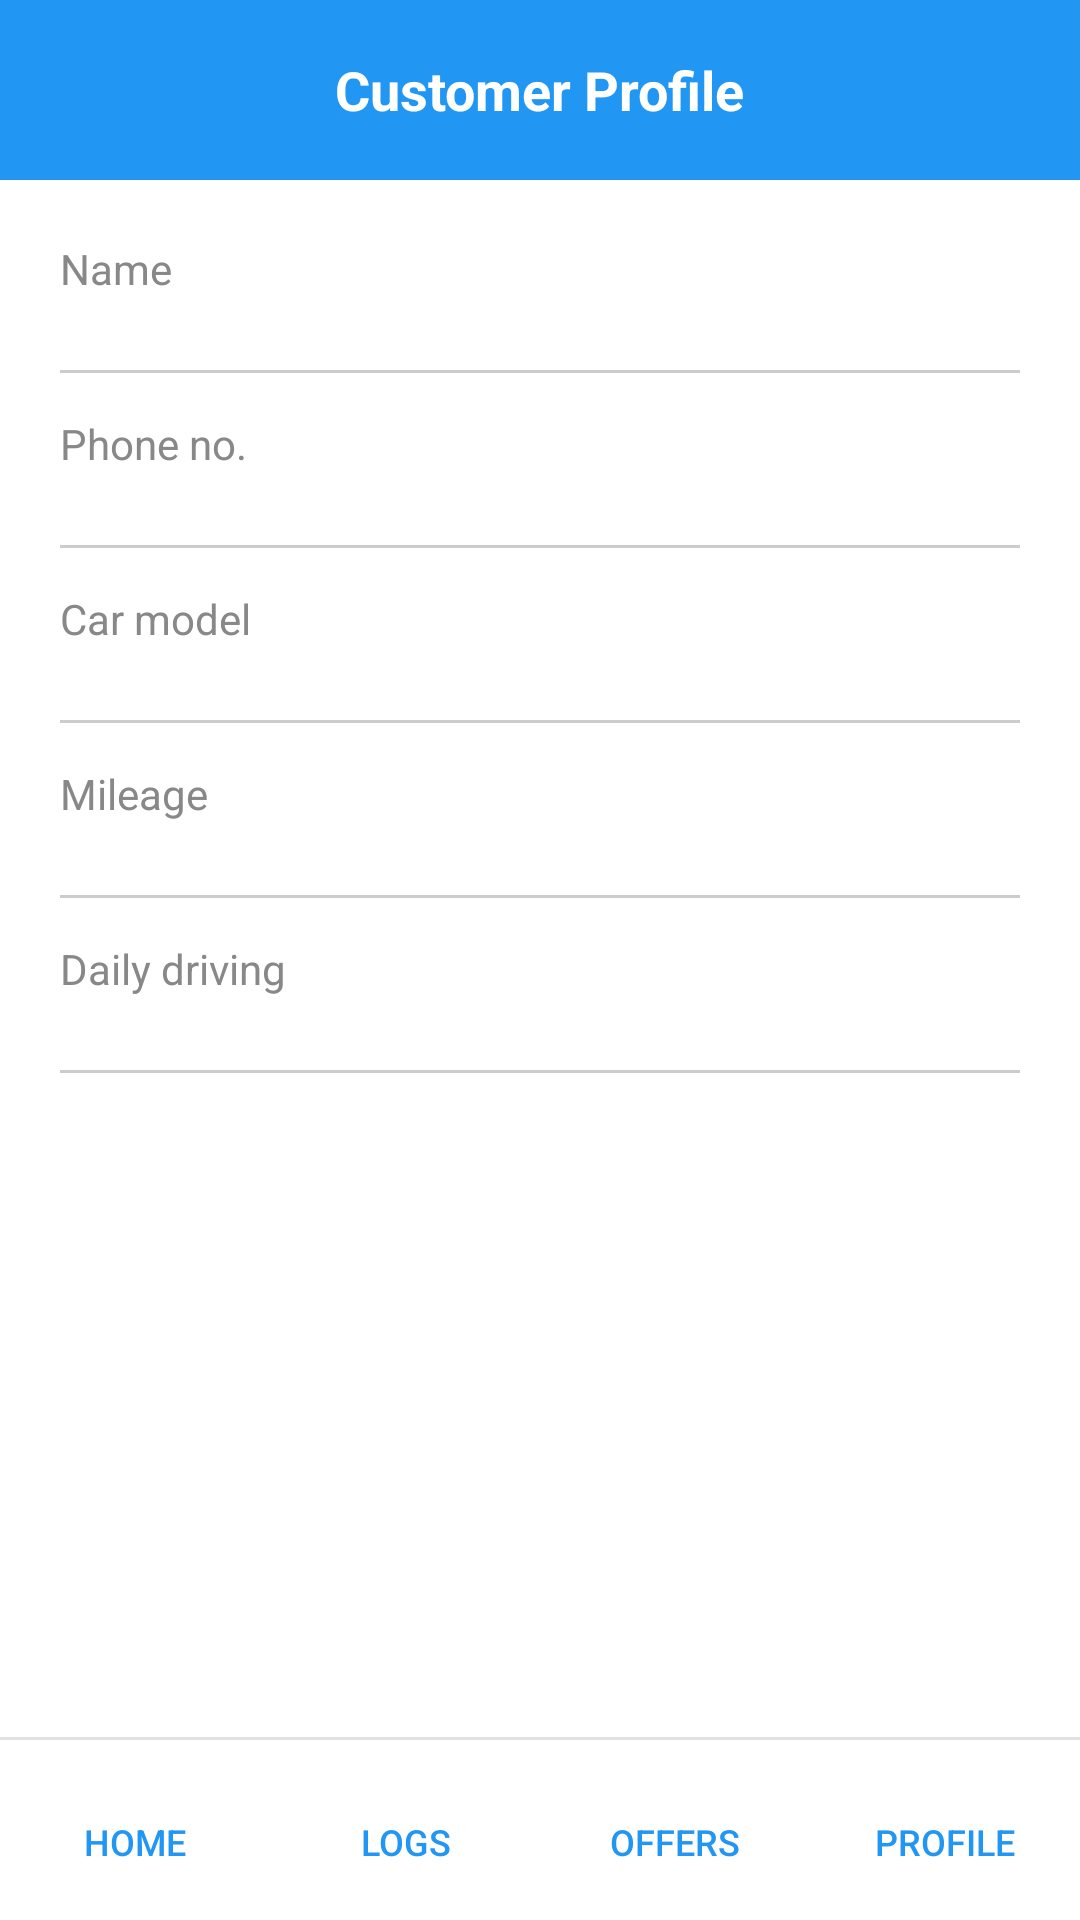

Produce the Android XML layout that renders to this screen, including the resource entries it uses.
<!-- AndroidManifest.xml: application theme Theme.HelpMyCar -->
<!-- res/layout/customer_profile.xml -->
<?xml version="1.0" encoding="utf-8"?>
<LinearLayout xmlns:android="http://schemas.android.com/apk/res/android"
    android:orientation="vertical"
    android:background="@android:color/white"
    android:layout_width="match_parent"
    android:layout_height="match_parent">

    
    <RelativeLayout
        android:layout_width="match_parent"
        android:layout_height="60dp"
        android:background="#2196F3"
        android:padding="12dp">








        <TextView
            android:id="@+id/title"
            android:layout_width="wrap_content"
            android:layout_height="wrap_content"
            android:text="Customer Profile"
            android:textStyle="bold"
            android:textColor="@android:color/white"
            android:textSize="18sp"
            android:layout_centerHorizontal="true"
            android:layout_centerVertical="true" />

        <Button
            android:id="@+id/editBtn"
            android:layout_width="60dp"
            android:layout_height="32dp"
            android:text="Edit"
            android:textSize="14sp"
            android:textColor="#2196F3"
            android:background="@drawable/rounded_corners_white"
            android:layout_alignParentEnd="true"
            android:layout_centerVertical="true"/>
    </RelativeLayout>

    
    <LinearLayout
        android:orientation="vertical"
        android:padding="20dp"
        android:layout_width="match_parent"
        android:layout_height="0dp"
        android:layout_weight="1">

        <TextView
            android:layout_width="wrap_content"
            android:layout_height="wrap_content"
            android:text="Name"
            android:textColor="#888" />

        <TextView
            android:id="@+id/nameText"
            android:layout_width="wrap_content"
            android:layout_height="wrap_content"
            android:textSize="18sp"
            android:textColor="#222" />

        <View
            android:layout_width="match_parent"
            android:layout_height="1dp"
            android:background="#ccc"/>

        <TextView
            android:layout_width="wrap_content"
            android:layout_height="wrap_content"
            android:text="Phone no."
            android:textColor="#888"
            android:layout_marginTop="14dp"/>

        <TextView
            android:id="@+id/phoneText"
            android:layout_width="wrap_content"
            android:layout_height="wrap_content"
            android:textSize="18sp"
            android:textColor="#222" />

        <View
            android:layout_width="match_parent"
            android:layout_height="1dp"
            android:background="#ccc"/>

        <TextView
            android:layout_width="wrap_content"
            android:layout_height="wrap_content"
            android:text="Car model"
            android:textColor="#888"
            android:layout_marginTop="14dp"/>

        <TextView
            android:id="@+id/carModelText"
            android:layout_width="wrap_content"
            android:layout_height="wrap_content"
            android:textSize="18sp"
            android:textColor="#222" />

        <View
            android:layout_width="match_parent"
            android:layout_height="1dp"
            android:background="#ccc"/>

        <TextView
            android:layout_width="wrap_content"
            android:layout_height="wrap_content"
            android:text="Mileage"
            android:textColor="#888"
            android:layout_marginTop="14dp"/>

        <TextView
            android:id="@+id/mileageText"
            android:layout_width="wrap_content"
            android:layout_height="wrap_content"
            android:textSize="18sp"
            android:textColor="#222" />

        <View
            android:layout_width="match_parent"
            android:layout_height="1dp"
            android:background="#ccc"/>

        <TextView
            android:layout_width="wrap_content"
            android:layout_height="wrap_content"
            android:text="Daily driving"
            android:textColor="#888"
            android:layout_marginTop="14dp"/>

        <TextView
            android:id="@+id/dailyDrivingText"
            android:layout_width="wrap_content"
            android:layout_height="wrap_content"
            android:textSize="18sp"
            android:textColor="#222" />

        <View
            android:layout_width="match_parent"
            android:layout_height="1dp"
            android:background="#ccc"/>
    </LinearLayout>

    
    <View
        android:layout_width="match_parent"
        android:layout_height="1dp"
        android:background="#e0e0e0" />

    
    <LinearLayout
        android:layout_width="match_parent"
        android:layout_height="60dp"
        android:orientation="horizontal"
        android:background="@android:color/white"
        android:weightSum="4">

        <Button
            android:id="@+id/navHome"
            android:layout_width="0dp"
            android:layout_weight="1"
            android:layout_height="match_parent"
            android:text="Home"
            android:textColor="#2196F3"
            android:background="@android:color/white"
            android:paddingTop="8dp"
            android:textSize="12sp"/>

        <Button
            android:id="@+id/navLogs"
            android:layout_width="0dp"
            android:layout_weight="1"
            android:layout_height="match_parent"
            android:text="Logs"
            android:textColor="#2196F3"
            android:background="@android:color/white"
            android:paddingTop="8dp"
            android:textSize="12sp"/>

        <Button
            android:id="@+id/navOffers"
            android:layout_width="0dp"
            android:layout_weight="1"
            android:layout_height="match_parent"
            android:text="Offers"
            android:textColor="#2196F3"
            android:background="@android:color/white"
            android:paddingTop="8dp"
            android:textSize="12sp"/>

        <Button
            android:id="@+id/navProfile"
            android:layout_width="0dp"
            android:layout_weight="1"
            android:layout_height="match_parent"
            android:text="Profile"
            android:textColor="#2196F3"
            android:background="@android:color/white"
            android:paddingTop="8dp"
            android:textSize="12sp"/>
    </LinearLayout>

</LinearLayout>
<!-- resources referenced by this layout -->
<resources>
  <!-- drawable back_arrow: png bitmap (drawable, 4986 bytes) -->
  <style name="Theme.HelpMyCar" parent="Base.Theme.HelpMyCar" />
  <style name="Base.Theme.HelpMyCar" parent="Theme.AppCompat.Light.NoActionBar">
          
          
      </style>
</resources>
